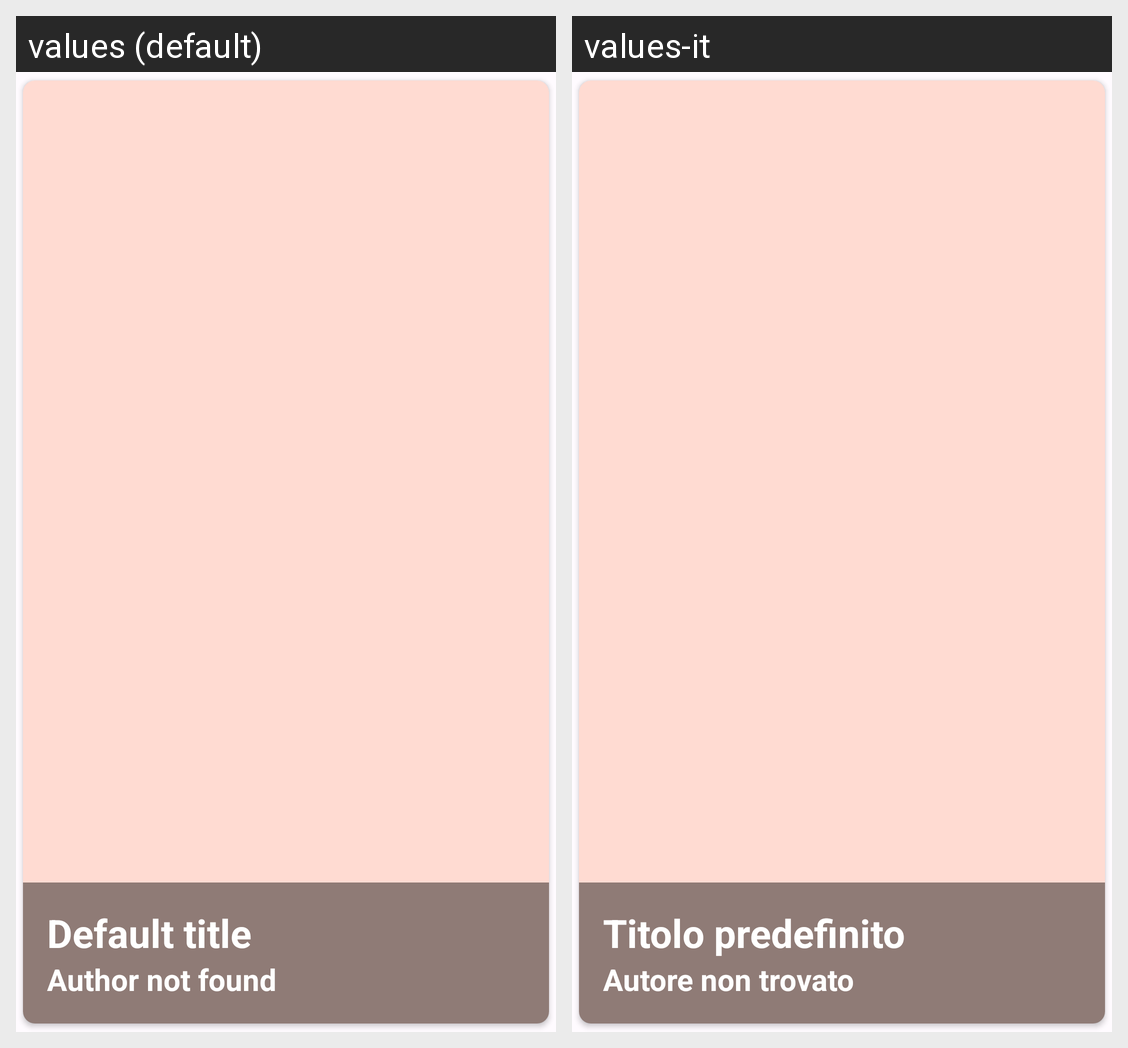

Strings drawn on this Android screen and how each of the app's shown locales translates them:
Android screen res/layout/cardview_swipeable.xml rendered under 2 locales, left to right: values (default), values-it. Device: Nexus 5 (rendered at 1080×1920; each locale shown at half size, 540×960, under a caption strip naming it); theme Theme.BookMatch.
Strings drawn on this screen, with the default value and each locale's value (text and hints the layout hard-codes, and strings that could not be matched under every locale, appear in the picture but are not listed):

default_title
  values: Default title
  values-it: Titolo predefinito

default_author
  values: Author not found
  values-it: Autore non trovato
